Dataset: Borders (GitHub, frankbydefault/tumor-detector-notebook). Classes: glioma, meningioma, no tumor, pituitary tumor.

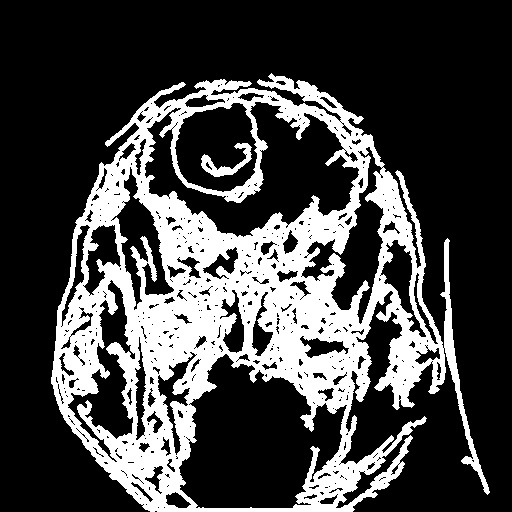
Label: meningioma

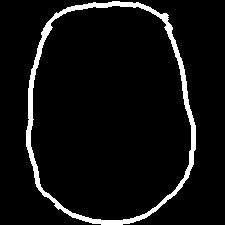
Label: no tumor

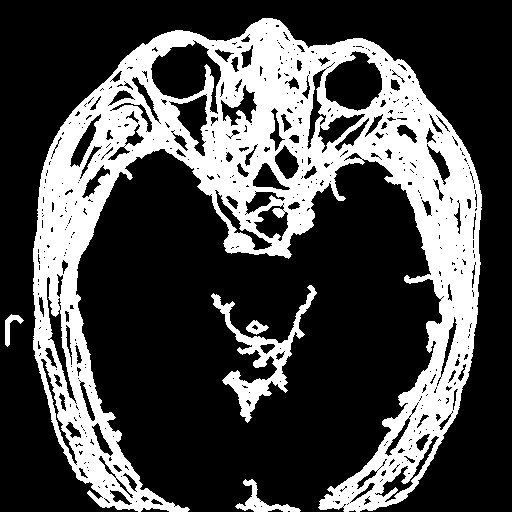
Label: pituitary tumor

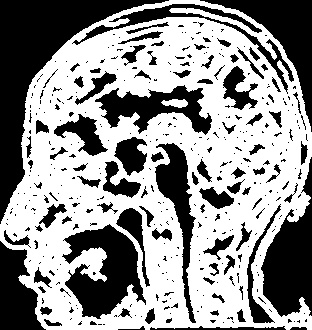
Label: no tumor

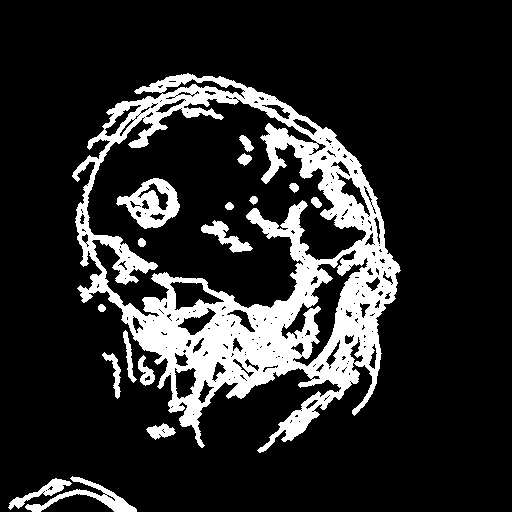
Label: glioma

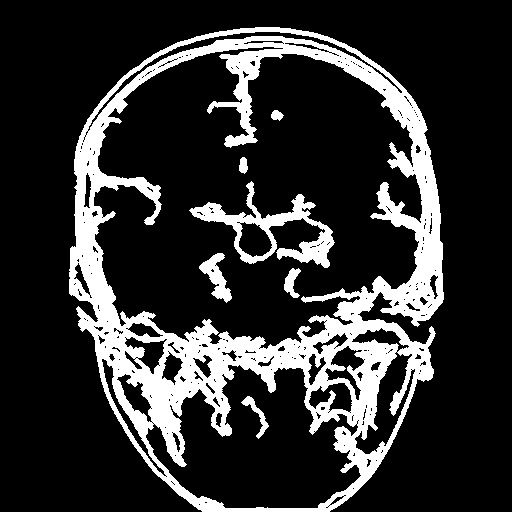
Label: glioma
